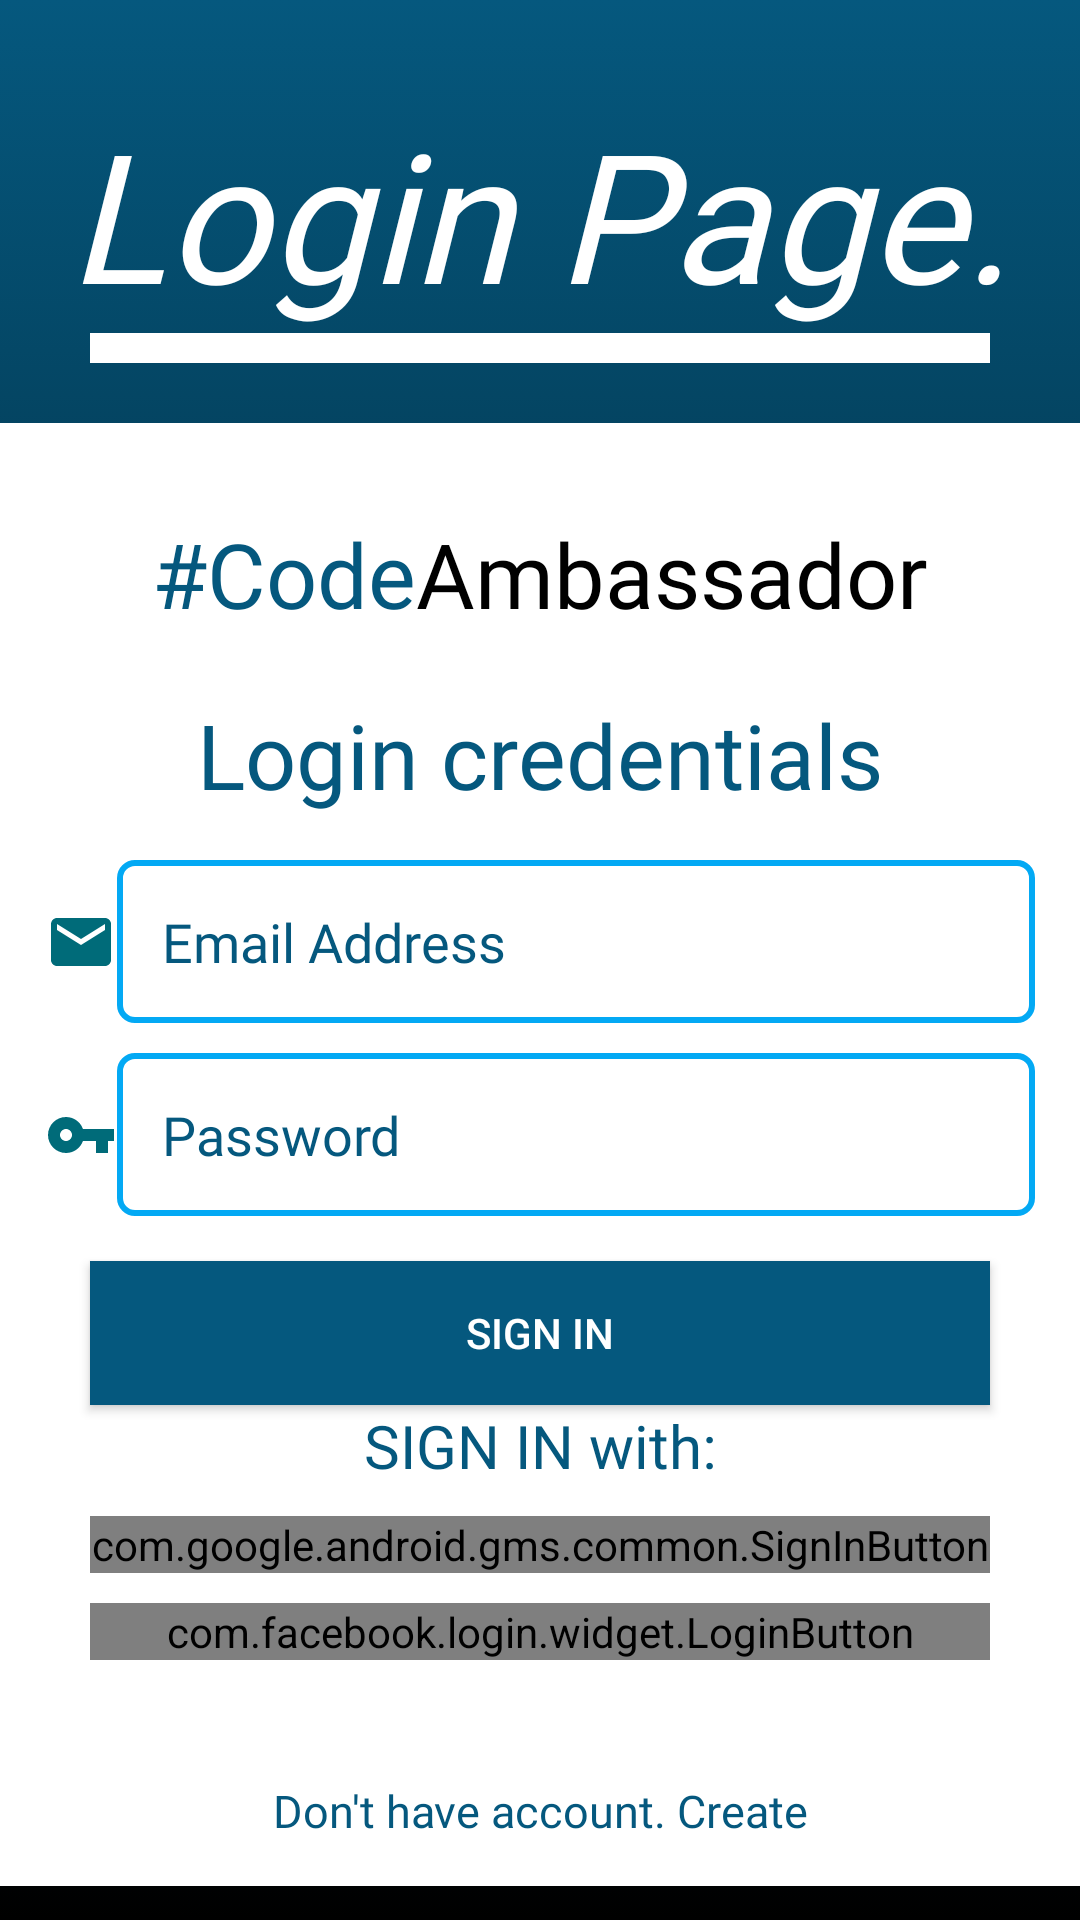

This screen was rendered from an Android layout file. Write that file and the resources it references.
<!-- AndroidManifest.xml: application theme Theme.LoginAndProfileUI -->
<!-- res/layout/activity_login.xml -->
<?xml version="1.0" encoding="utf-8"?>
<ScrollView xmlns:android="http://schemas.android.com/apk/res/android"
    xmlns:app="http://schemas.android.com/apk/res-auto"
    xmlns:tools="http://schemas.android.com/tools"
    android:layout_width="match_parent"
    android:layout_height="match_parent"
    android:orientation="vertical"
    android:background="@drawable/background_intro"
    tools:context=".LoginActivity">

    <LinearLayout
        android:layout_width="match_parent"
        android:layout_height="wrap_content"
        android:layout_weight="1"
        android:orientation="vertical"
        android:layout_gravity="center_vertical"
        android:gravity="center">


        <TextView
            android:layout_width="wrap_content"
            android:layout_height="wrap_content"
            android:layout_gravity="center"
            android:text="Login Page."
            android:layout_marginTop="20dp"
            android:textStyle="italic"
            android:textSize="60dp"
            android:fontFamily="@font/abril_fatface_regular"
            android:textColor="@color/white"
            />

        <View
            android:layout_width="300dp"
            android:layout_height="10dp"
            android:background="@color/white"
            android:layout_gravity="center"/>

        <LinearLayout
            android:layout_width="match_parent"
            android:layout_height="wrap_content"
            android:layout_weight="1"
            android:background="@color/white"
            android:layout_marginTop="20dp"
            android:orientation="vertical"
            >

            <LinearLayout
                android:layout_width="wrap_content"
                android:layout_height="wrap_content"
                android:layout_gravity="center_horizontal"
                android:layout_marginTop="20dp"
                android:padding="10dp"
                android:background="@color/white"
                android:orientation="horizontal">
                <TextView
                    android:layout_width="wrap_content"
                    android:layout_height="wrap_content"
                    android:text="#Code"
                    android:textSize="30dp"
                    android:fontFamily="@font/abril_fatface_regular"
                    android:textColor="@color/my_background"
                    />
                <TextView
                    android:layout_width="wrap_content"
                    android:layout_height="wrap_content"
                    android:text="Ambassador"
                    android:textSize="30dp"
                    android:fontFamily="@font/abril_fatface_regular"
                    android:textColor="@color/black"
                    />
            </LinearLayout>

            <LinearLayout
                android:layout_width="match_parent"
                android:layout_height="wrap_content"
                android:padding="5dp"
                android:layout_weight="1"
                android:gravity="center_vertical"
                android:layout_gravity="center_vertical"
                android:orientation="vertical"
                android:layout_margin="5dp">

                <TextView
                    android:layout_width="match_parent"
                    android:layout_height="wrap_content"
                    android:text="Login credentials"
                    android:textSize="30sp"
                    android:textColor="@color/my_background"
                    android:layout_marginBottom="10dp"
                    android:textAlignment="center"
                    android:fontFamily="@font/abril_fatface_regular"
                    android:gravity="center_horizontal" />

                <LinearLayout
                    android:layout_width="match_parent"
                    android:layout_height="wrap_content"
                    android:gravity="center"
                    android:padding="5dp"
                    android:orientation="horizontal">
                    <ImageView
                        android:layout_width="wrap_content"
                        android:layout_height="match_parent"
                        android:layout_gravity="center_vertical"
                        android:src="@drawable/ic_baseline_email_24"/>

                    <EditText
                        android:id="@+id/emailEtL"
                        android:layout_width="match_parent"
                        android:layout_height="wrap_content"
                        android:padding="15dp"
                        android:textColor="@color/my_background"
                        android:fontFamily="@font/abril_fatface_regular"
                        android:background="@drawable/shape_rect00"
                        android:inputType="textWebEmailAddress"
                        android:hint="Email Address"
                        android:textColorHint="@color/my_background"
                        />


                </LinearLayout>

                <LinearLayout
                    android:layout_width="match_parent"
                    android:layout_height="wrap_content"
                    android:gravity="center"
                    android:padding="5dp"
                    android:orientation="horizontal">
                    <ImageView
                        android:layout_width="wrap_content"
                        android:layout_height="match_parent"
                        android:layout_gravity="center_vertical"
                        android:src="@drawable/ic_baseline_vpn_key_24"/>

                    <EditText
                        android:id="@+id/passwordET"
                        android:layout_width="match_parent"
                        android:layout_height="wrap_content"
                        android:padding="15dp"
                        android:textColor="@color/my_background"
                        android:fontFamily="@font/abril_fatface_regular"
                        android:background="@drawable/shape_rect00"
                        android:inputType="textPassword"
                        android:hint="Password"
                        android:textColorHint="@color/my_background"
                        />


                </LinearLayout>




                <Button
                    android:id="@+id/signInBtn"
                    android:layout_width="match_parent"
                    android:layout_height="wrap_content"
                    android:layout_marginTop="10dp"
                    android:layout_gravity="center"
                    android:layout_marginEnd="20dp"
                    android:layout_marginStart="20dp"
                    android:textColor="@color/white"
                    android:background="@color/my_background"
                    android:text="Sign In"/>

                <TextView
                    android:layout_width="match_parent"
                    android:layout_height="wrap_content"
                    android:text="SIGN IN with:"
                    android:textColor="@color/my_background"
                    android:textSize="20sp"
                    android:textAlignment="center"
                    android:layout_marginBottom="10dp"
                    android:fontFamily="@font/abril_fatface_regular"
                    android:gravity="center_horizontal" />


                <com.google.android.gms.common.SignInButton
                    android:layout_width="match_parent"
                    android:layout_height="wrap_content"
                    android:id="@+id/sign_in_button"
                    android:layout_marginLeft="20dp"
                    android:layout_marginRight="20dp"
                    android:layout_alignParentBottom="true"
                    />

                <com.facebook.login.widget.LoginButton
                    android:id="@+id/login_button"
                    android:layout_width="match_parent"
                    android:layout_height="wrap_content"
                    android:textColor="@color/white"
                    android:layout_marginTop="10dp"
                    android:text="Continue with facebook"
                    android:layout_marginLeft="20dp"
                    android:layout_marginRight="20dp"

                    />

                <TextView
                    android:id="@+id/createAccount"
                    android:layout_width="match_parent"
                    android:layout_height="wrap_content"
                    android:text="Don't have account. Create"
                    android:textColor="@color/my_background"
                    android:textSize="15sp"
                    android:textAlignment="center"
                    android:layout_marginTop="40dp"
                    android:layout_marginBottom="5dp"
                    android:fontFamily="@font/abril_fatface_regular"
                    android:gravity="center_horizontal" />

            </LinearLayout>




        </LinearLayout>

    </LinearLayout>



</ScrollView>
<!-- resources referenced by this layout -->
<resources>
  <color name="black">#FF000000</color>
  <color name="my_background">#05587E</color>
  <color name="white">#FFFFFFFF</color>
  <!-- drawable background_intro (drawable) -->
  <?xml version="1.0" encoding="utf-8"?>
  <selector xmlns:android="http://schemas.android.com/apk/res/android">
      <item>
          <shape android:shape="rectangle">
              <gradient android:startColor="#000000" android:endColor="#05587E" android:angle="90"/>
  
          </shape>
      </item>
  </selector>
  <!-- drawable ic_baseline_email_24 (drawable) -->
  <vector android:height="24dp" android:tint="#006B79"
      android:viewportHeight="24" android:viewportWidth="24"
      android:width="24dp" xmlns:android="http://schemas.android.com/apk/res/android">
      <path android:fillColor="@android:color/white" android:pathData="M20,4L4,4c-1.1,0 -1.99,0.9 -1.99,2L2,18c0,1.1 0.9,2 2,2h16c1.1,0 2,-0.9 2,-2L22,6c0,-1.1 -0.9,-2 -2,-2zM20,8l-8,5 -8,-5L4,6l8,5 8,-5v2z"/>
  </vector>
  <!-- drawable ic_baseline_vpn_key_24 (drawable) -->
  <vector android:height="24dp" android:tint="#006B79"
      android:viewportHeight="24" android:viewportWidth="24"
      android:width="24dp" xmlns:android="http://schemas.android.com/apk/res/android">
      <path android:fillColor="@android:color/white" android:pathData="M12.65,10C11.83,7.67 9.61,6 7,6c-3.31,0 -6,2.69 -6,6s2.69,6 6,6c2.61,0 4.83,-1.67 5.65,-4H17v4h4v-4h2v-4H12.65zM7,14c-1.1,0 -2,-0.9 -2,-2s0.9,-2 2,-2 2,0.9 2,2 -0.9,2 -2,2z"/>
  </vector>
  <!-- drawable shape_rect00 (drawable-v24) -->
  <?xml version="1.0" encoding="utf-8"?>
  <shape xmlns:android="http://schemas.android.com/apk/res/android"
      android:shape="rectangle">
  
      
  
      <corners android:radius="5dp"/>
  
     <stroke android:color="#03A9F4"
         android:width="2dp"/>
  
  
  
  </shape>
  <style name="Theme.LoginAndProfileUI" parent="Theme.AppCompat.NoActionBar">
          
          <item name="colorPrimary">@color/my_background</item>
          <item name="colorPrimaryVariant">@color/purple_700</item>
          <item name="colorOnPrimary">@color/white</item>
          
          <item name="colorSecondary">@color/teal_200</item>
          <item name="colorSecondaryVariant">@color/teal_700</item>
          <item name="colorOnSecondary">@color/black</item>
          
          <item name="android:statusBarColor" tools:targetApi="l">?attr/colorPrimaryVariant</item>
          
      </style>
  <color name="purple_700">#FF3700B3</color>
  <color name="teal_200">#FF03DAC5</color>
  <color name="teal_700">#FF018786</color>
</resources>
